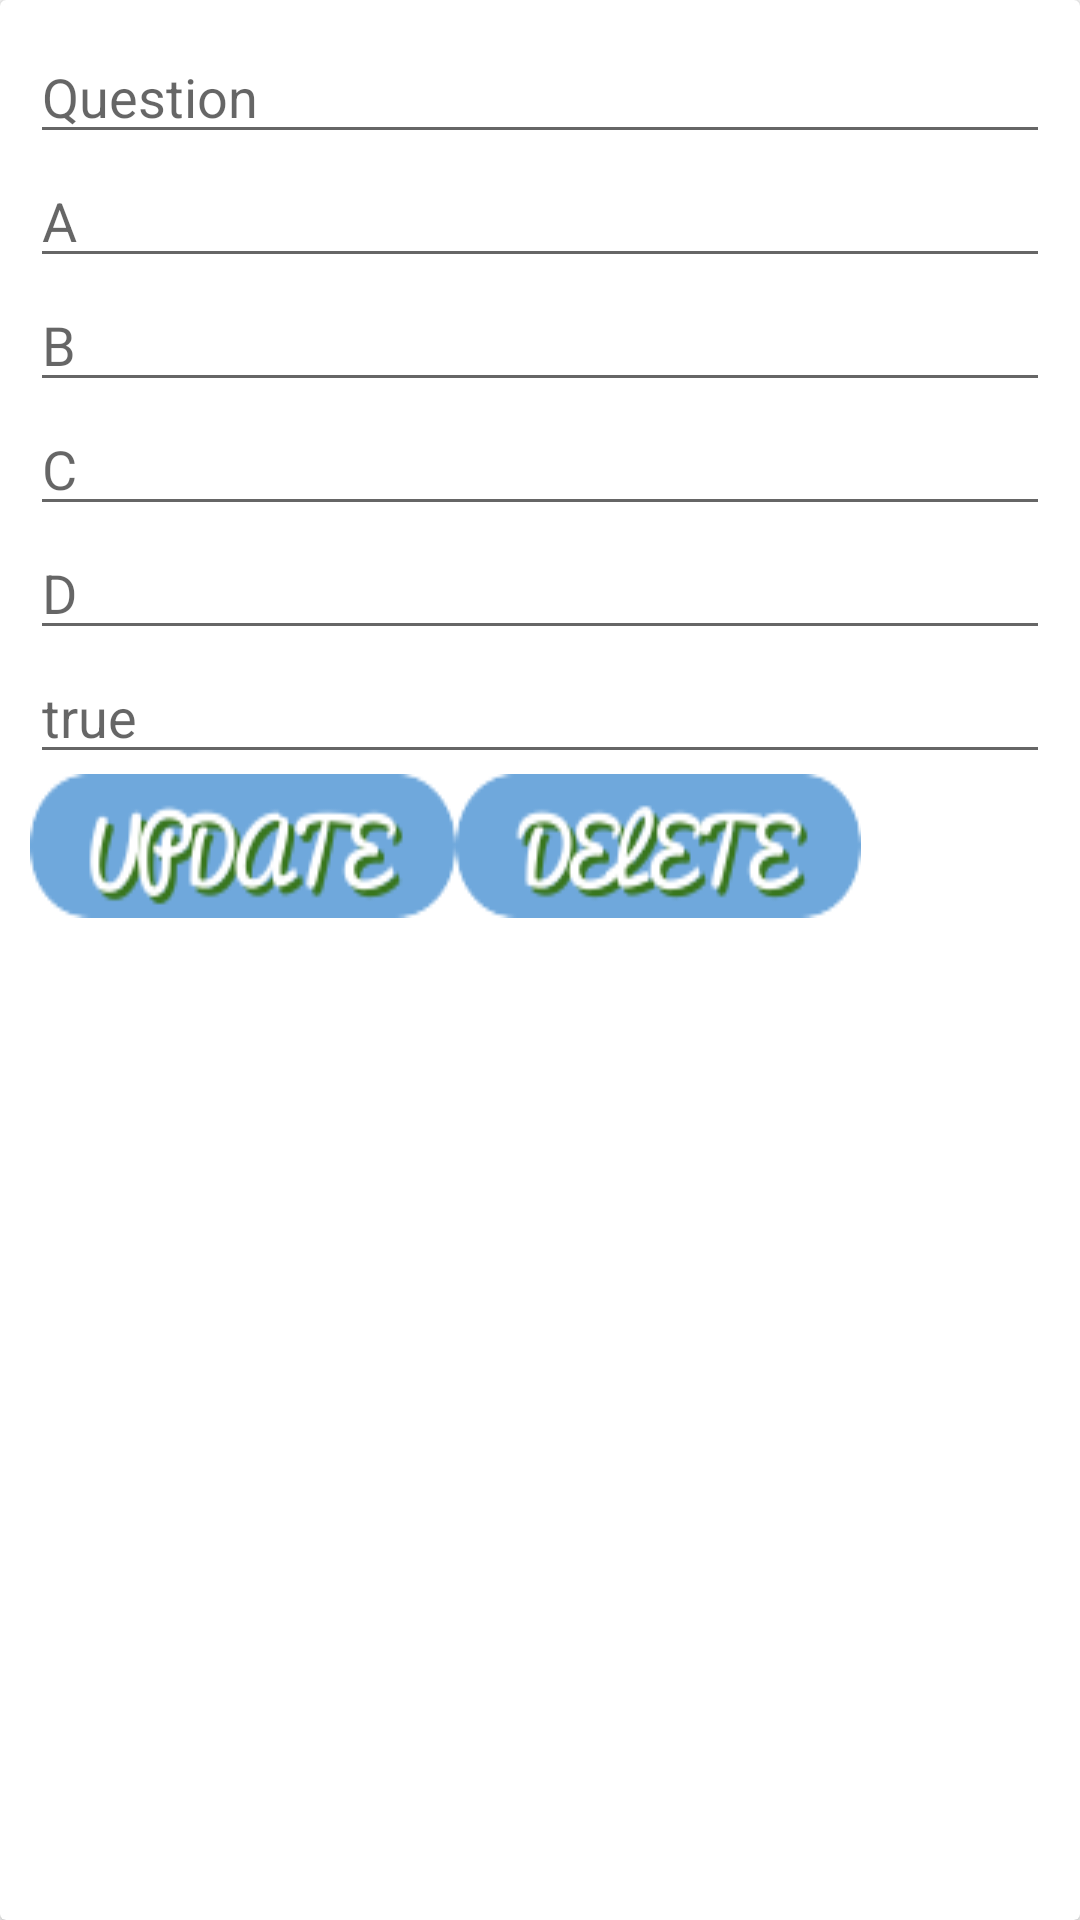

Write the Android layout XML for this screen, with the resource values it uses.
<!-- AndroidManifest.xml: application theme AppTheme -->
<!-- res/layout/category_dialog.xml -->
<?xml version="1.0" encoding="utf-8"?>
<android.support.v7.widget.CardView
    android:layout_width="match_parent"
    android:layout_height="wrap_content"
    xmlns:android="http://schemas.android.com/apk/res/android"
    android:layout_margin="10dp"
    >
    <LinearLayout
        android:layout_width="match_parent"
        android:layout_height="match_parent"
        android:orientation="vertical"
        android:layout_margin="10dp">



        <EditText
            android:id="@+id/edit_text_name1"
            android:layout_width="match_parent"
            android:layout_height="wrap_content"
            android:hint="Question"/>
        <EditText
            android:id="@+id/edit_text_A"
            android:layout_width="match_parent"
            android:layout_height="wrap_content"
            android:hint="A"/>
        <EditText
            android:id="@+id/edit_text_B"
            android:layout_width="match_parent"
            android:layout_height="wrap_content"
            android:hint="B"/>
        <EditText
            android:id="@+id/edit_text_C"
            android:layout_width="match_parent"
            android:layout_height="wrap_content"
            android:hint="C"/>
        <EditText
            android:id="@+id/edit_text_D"
            android:layout_width="match_parent"
            android:layout_height="wrap_content"
            android:hint="D"/>
        <EditText
            android:id="@+id/edit_text_True"
            android:layout_width="match_parent"
            android:layout_height="wrap_content"
            android:hint="true"/>

        <LinearLayout
            android:layout_width="match_parent"
            android:layout_height="wrap_content"
            android:orientation="horizontal">

            <Button
                android:id="@+id/insert"
                android:layout_width="wrap_content"
                android:layout_height="wrap_content"
                android:background="@drawable/button_update"/>

            <Button
                android:background="@drawable/button_delete"
            android:id="@+id/delete_q"
            android:layout_width="wrap_content"
            android:layout_height="wrap_content"
            />



        </LinearLayout>


    </LinearLayout>

</android.support.v7.widget.CardView>
<!-- resources referenced by this layout -->
<resources>
  <!-- drawable button_delete: png bitmap (drawable-v24, 4674 bytes) -->
  <!-- drawable button_update: png bitmap (drawable-v24, 6026 bytes) -->
  <style name="AppTheme" parent="Theme.AppCompat.Light.NoActionBar">
          
          <item name="colorPrimary">@color/colorPrimary</item>
          <item name="colorPrimaryDark">@color/colorPrimaryDark</item>
          <item name="colorAccent">@color/colorAccent</item>
      </style>
  <!-- not gathered from this repository: default colours our renderer supplied (Android Studio template values) -->
  <color name="colorPrimary">#FF6200EE</color>
  <color name="colorPrimaryDark">#FF3700B3</color>
  <color name="colorAccent">#FF03DAC5</color>
</resources>
